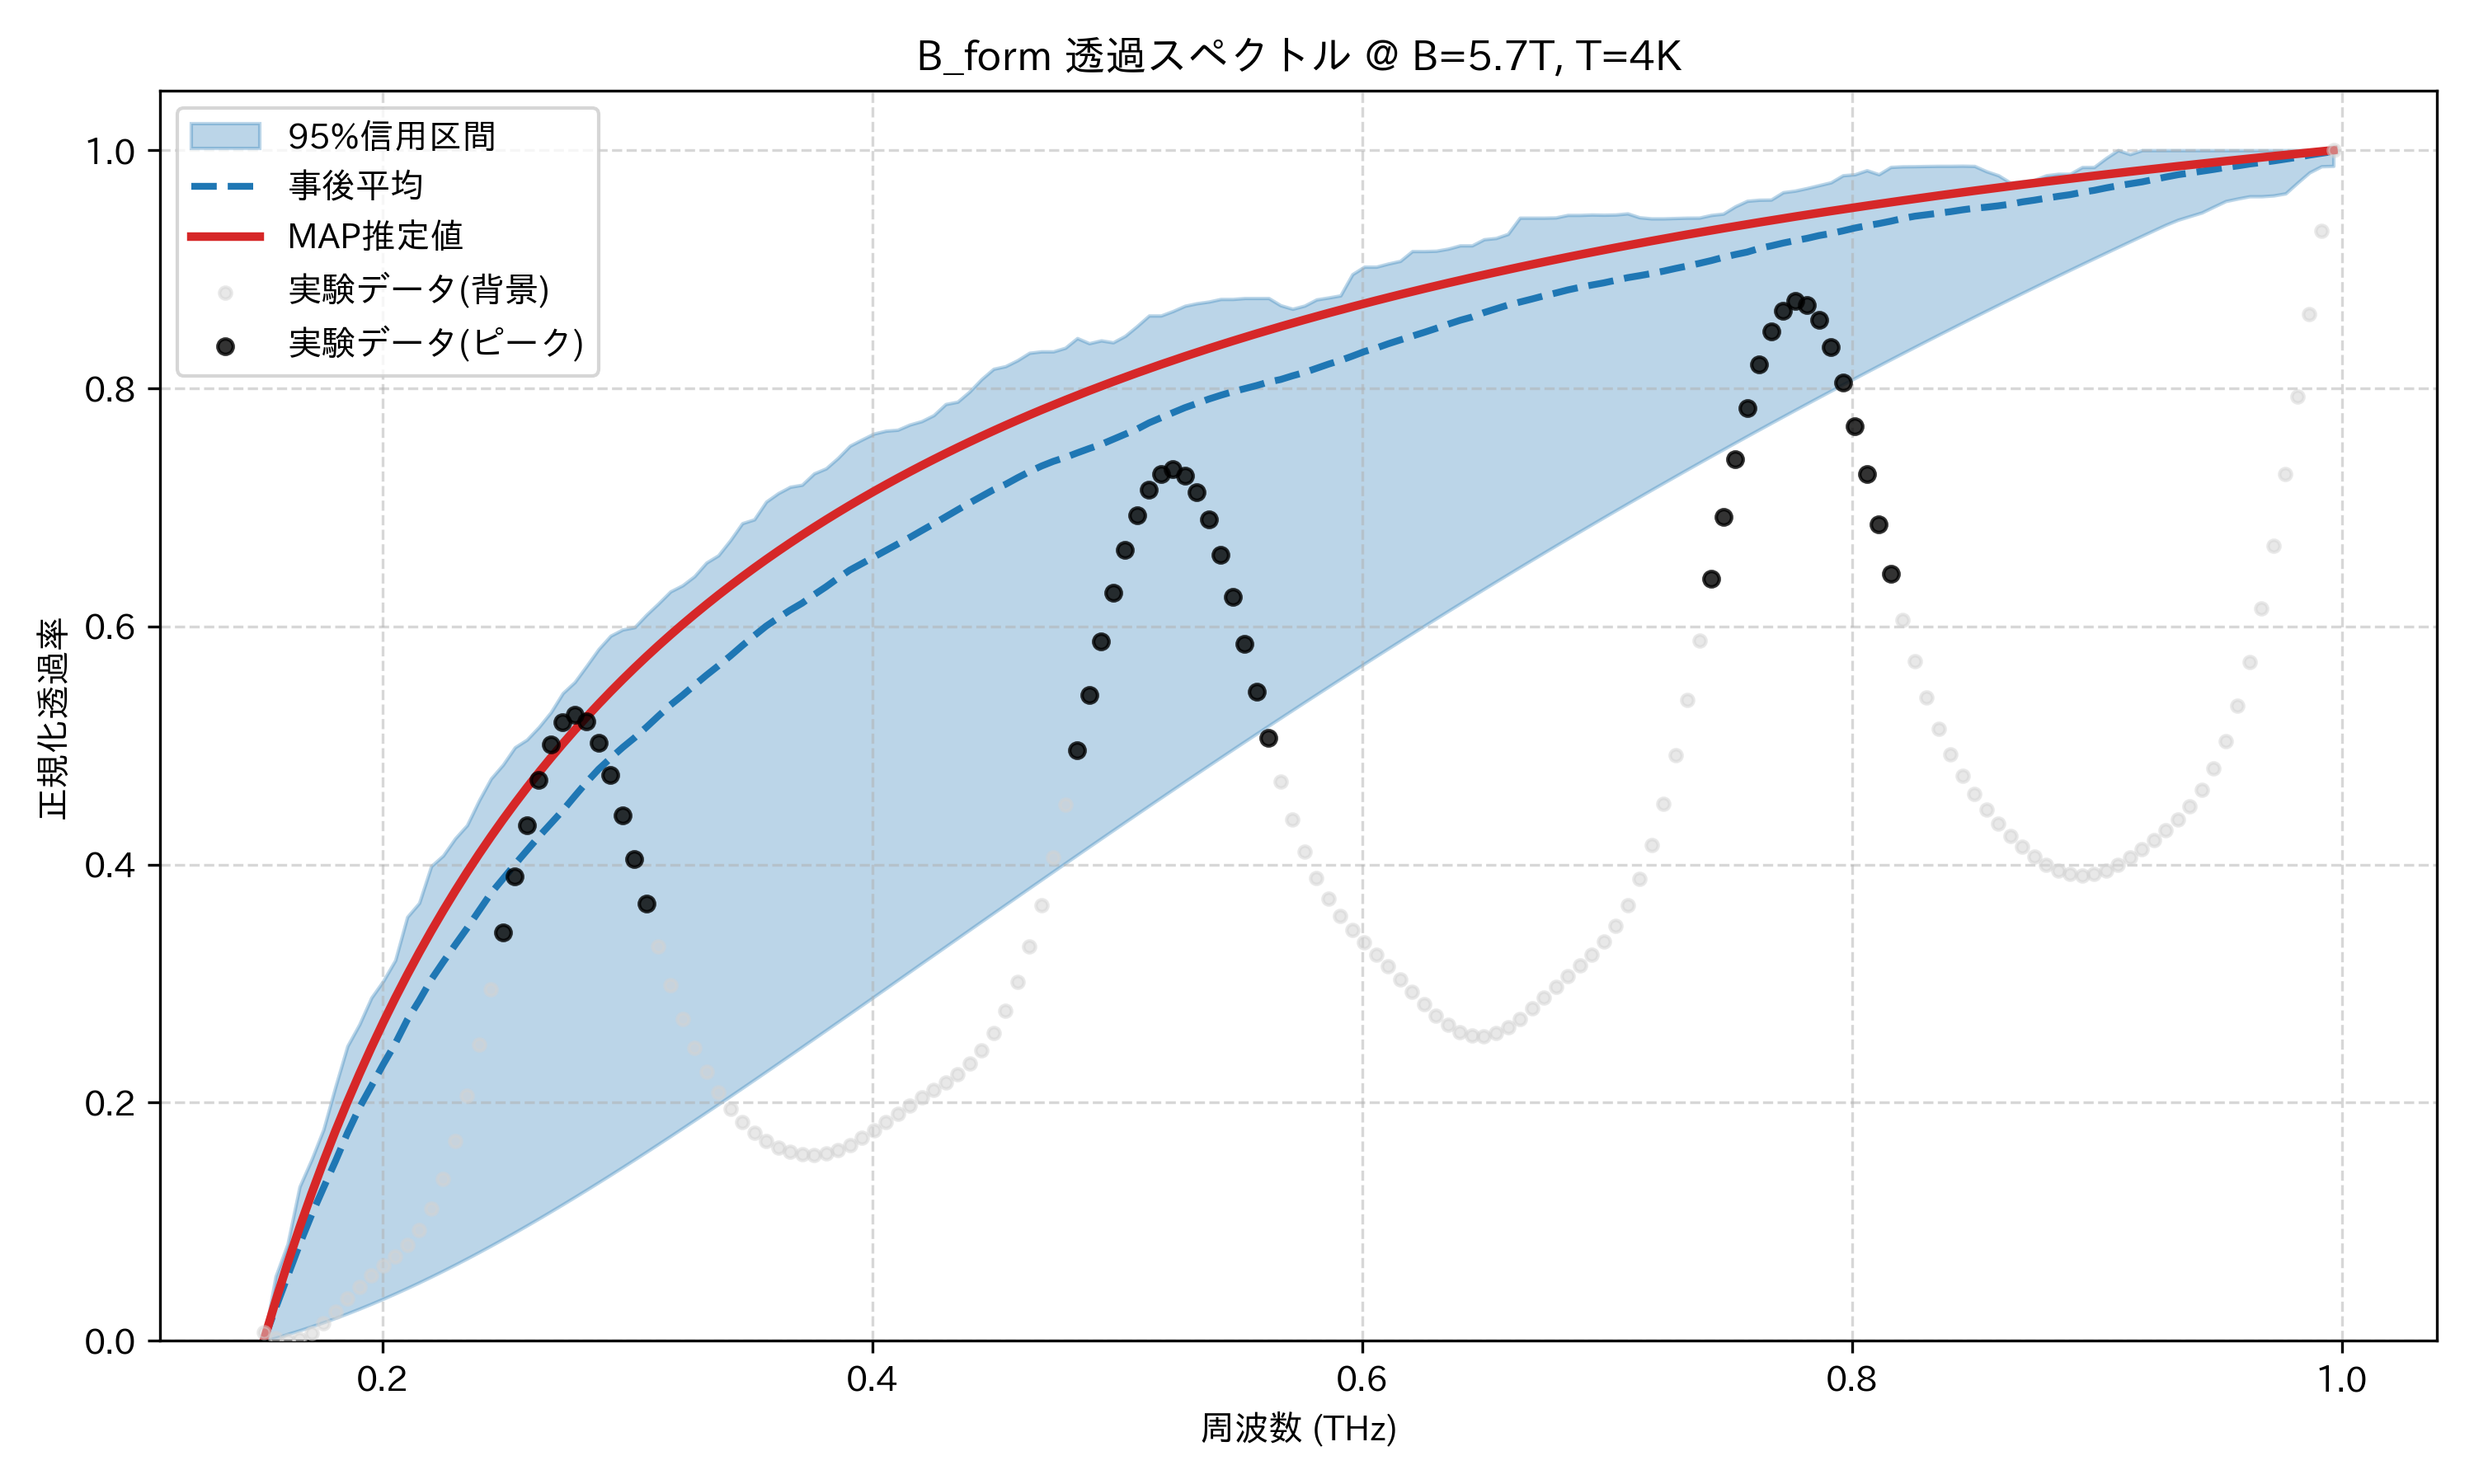

Values plotted in this chart, from the file beside it:
frequency_thz, mean_transmission, map_transmission, lower_95, upper_95, observed_normalized
0.1514, 0.0, 0.0, 0.0, 0.0, 0.006921
0.1563, 0.02754, 0.03348, 0.002402, 0.05418, 0.002237
0.1612, 0.05427, 0.06514, 0.005706, 0.08137, 0.0
0.1661, 0.08097, 0.09513, 0.008824, 0.1295, 0.001385
0.171, 0.1057, 0.1236, 0.01212, 0.1522, 0.006511
0.1759, 0.1286, 0.1506, 0.01558, 0.1776, 0.01467
0.1808, 0.1509, 0.1763, 0.01921, 0.2136, 0.0247
0.1856, 0.1745, 0.2008, 0.02301, 0.2476, 0.03534
0.1905, 0.1958, 0.2241, 0.02697, 0.2658, 0.04556
0.1954, 0.214, 0.2464, 0.03108, 0.2882, 0.05474
0.2003, 0.2323, 0.2676, 0.03535, 0.3024, 0.06294
0.2052, 0.2496, 0.288, 0.03977, 0.3197, 0.07096
0.2101, 0.2696, 0.3075, 0.04433, 0.356, 0.08034
0.2149, 0.2858, 0.3261, 0.04904, 0.3678, 0.09308
0.2198, 0.3033, 0.344, 0.05387, 0.3986, 0.1111
0.2247, 0.3181, 0.3612, 0.05884, 0.4076, 0.1358
0.2296, 0.3325, 0.3777, 0.06394, 0.4219, 0.1675
0.2345, 0.3465, 0.3936, 0.06915, 0.4331, 0.2055
0.2394, 0.3613, 0.4089, 0.07448, 0.4539, 0.2487
0.2443, 0.376, 0.4236, 0.07992, 0.4722, 0.2952
0.2491, 0.3881, 0.4377, 0.08547, 0.4839, 0.3429
0.254, 0.4001, 0.4514, 0.09112, 0.4985, 0.3898
0.2589, 0.4119, 0.4646, 0.09687, 0.5049, 0.4333
0.2638, 0.4235, 0.4773, 0.1027, 0.5155, 0.4711
0.2687, 0.4345, 0.4896, 0.1086, 0.5279, 0.5005
0.2736, 0.4454, 0.5015, 0.1147, 0.544, 0.5194
0.2785, 0.4575, 0.513, 0.1208, 0.5533, 0.526
0.2833, 0.4692, 0.5241, 0.1269, 0.567, 0.52
0.2882, 0.4801, 0.5349, 0.1332, 0.5811, 0.5024
0.2931, 0.4894, 0.5453, 0.1395, 0.5922, 0.4752
0.298, 0.4983, 0.5554, 0.1459, 0.5974, 0.4414
0.3029, 0.5065, 0.5652, 0.1523, 0.5994, 0.4044
0.3078, 0.5155, 0.5748, 0.1588, 0.6099, 0.367
0.3127, 0.5248, 0.584, 0.1653, 0.6194, 0.3314
0.3175, 0.5341, 0.5929, 0.1719, 0.6294, 0.299
0.3224, 0.5421, 0.6017, 0.1786, 0.6345, 0.2705
0.3273, 0.5506, 0.6101, 0.1853, 0.6422, 0.2461
0.3322, 0.559, 0.6183, 0.192, 0.6536, 0.2257
0.3371, 0.567, 0.6263, 0.1987, 0.6597, 0.2088
0.342, 0.5752, 0.6341, 0.2055, 0.6724, 0.195
0.3468, 0.5839, 0.6417, 0.2124, 0.6867, 0.1838
0.3517, 0.5922, 0.6491, 0.2192, 0.6899, 0.1748
0.3566, 0.6003, 0.6563, 0.2261, 0.7048, 0.1677
0.3615, 0.6071, 0.6633, 0.233, 0.7119, 0.1623
0.3664, 0.6136, 0.6701, 0.24, 0.7172, 0.1587
0.3713, 0.6195, 0.6767, 0.2469, 0.719, 0.1566
0.3762, 0.6266, 0.6832, 0.2539, 0.7285, 0.1562
0.381, 0.6333, 0.6896, 0.2609, 0.7327, 0.1575
0.3859, 0.6406, 0.6957, 0.2679, 0.7415, 0.1604
0.3908, 0.6474, 0.7018, 0.2749, 0.7518, 0.1647
0.3957, 0.6528, 0.7077, 0.2819, 0.7569, 0.1702
0.4006, 0.6583, 0.7134, 0.289, 0.7619, 0.1767
0.4055, 0.6638, 0.719, 0.296, 0.7643, 0.1838
0.4104, 0.6693, 0.7245, 0.303, 0.7652, 0.1909
0.4152, 0.6747, 0.7299, 0.3101, 0.7695, 0.1978
0.4201, 0.6805, 0.7351, 0.3171, 0.7724, 0.2044
0.425, 0.6862, 0.7403, 0.3241, 0.7774, 0.2107
0.4299, 0.6921, 0.7453, 0.3312, 0.7867, 0.217
0.4348, 0.6979, 0.7502, 0.3382, 0.7887, 0.224
0.4397, 0.7037, 0.755, 0.3453, 0.7973, 0.2326
... 114 more rows
